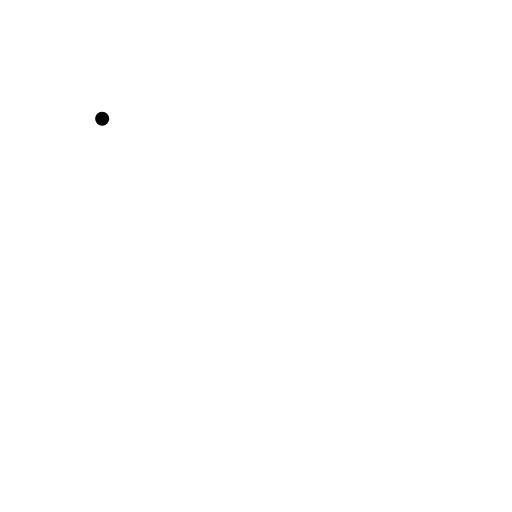
t = 0.00 s
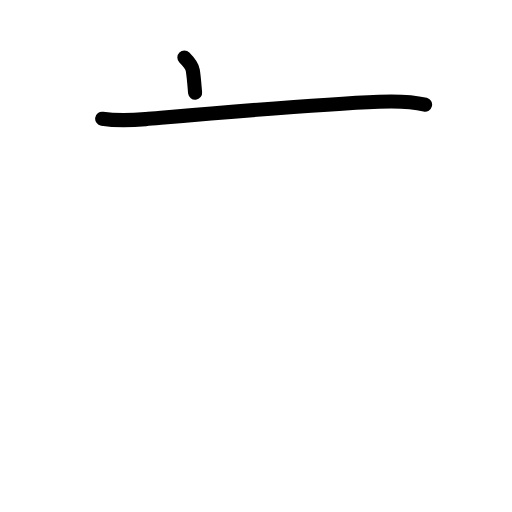
t = 1.63 s
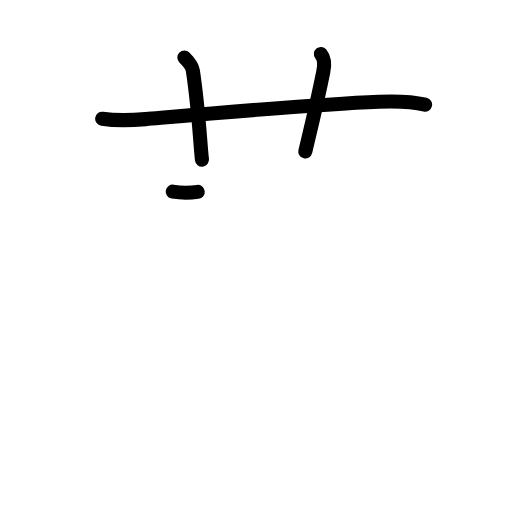
t = 3.19 s
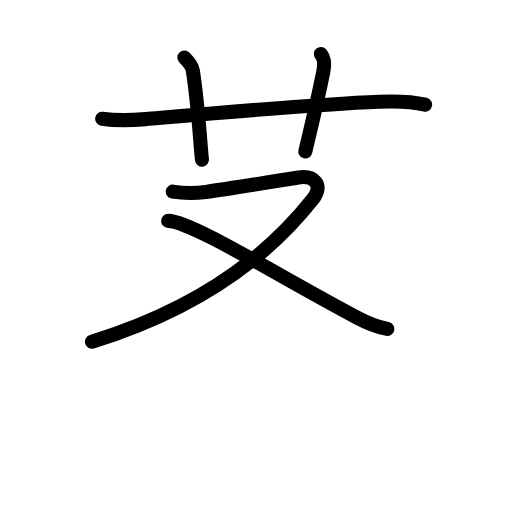
t = 4.75 s
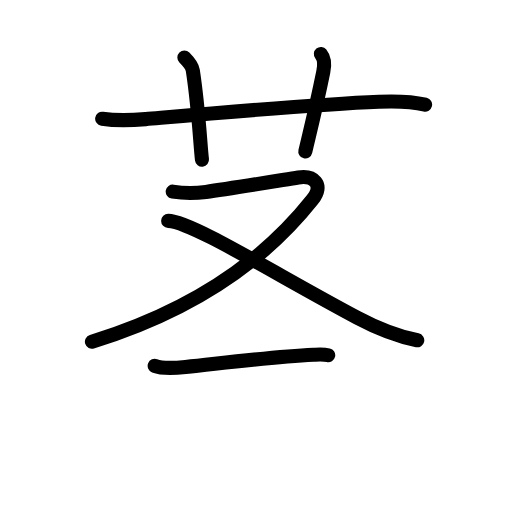
t = 5.83 s
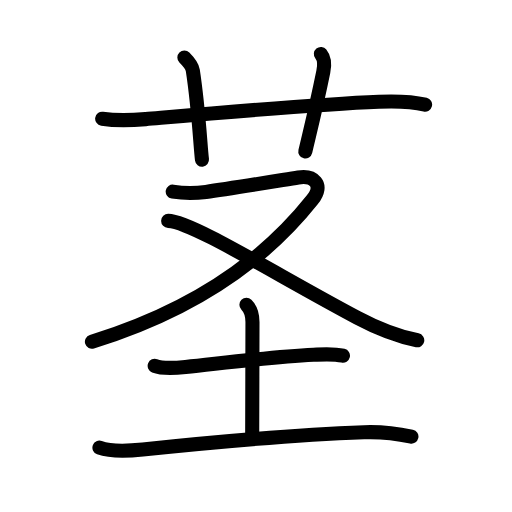
t = 8.00 s

The animated SVG that drew these frames (rendered in a browser with its animation timeline set to each time). Animation: 28 SMIL elements (animate=28); one cycle of 8.00 s.

<?xml version="1.0" encoding="UTF-8"?>
<!--
AniKanjiVG is licensed by CC-BY-SA Paul C. Sommerhoff (https://bitbucket.org/sommerhoff/anikanjivg).
AniKanjiVG uses KanjiVG which is licensed by CC-BY-SA Ulrich Apel (http://kanjivg.tagaini.net).
See also http://creativecommons.org/licenses/by-sa/3.0/
-->
<svg xmlns:kvg='http://kanjivg.tagaini.net' xmlns='http://www.w3.org/2000/svg' width='109' height='109' viewBox='0 0 109 109' style='fill:none;stroke:#000000;stroke-width:3;stroke-linecap:round;stroke-linejoin:round;' id="kvg:kanji_0830e"><g id="kvg:0830e" kvg:element="茎"><g id="kvg:0830e-g1" kvg:element="艹" kvg:variant="true" kvg:original="艸" kvg:position="top" kvg:radical="general"><path id="kvg:0830e-s1" kvg:type="㇐" d="M21.75,25.27c3.12,0.48,6.44,0.33,9.25,0.09c12.78-1.1,35.97-3.16,49.64-3.71c3.27-0.13,6.65-0.16,9.86,0.63"><animate attributeName="d" begin="0.0s" dur="0.3333333333333333s" from="M21.75,25.27C21.75,25.27,21.75,25.27,21.75,25.27" to="M21.75,25.27c3.12,0.48,6.44,0.33,9.25,0.09" />
<animate attributeName="d" begin="0.3333333333333333s" dur="0.3333333333333333s" from="M21.75,25.27c3.12,0.48,6.44,0.33,9.25,0.09c0,0,0,0,0,0,0" to="M21.75,25.27c3.12,0.48,6.44,0.33,9.25,0.09c12.78-1.1,35.97-3.16,49.64-3.71" />
<animate attributeName="d" begin="0.6666666666666666s" dur="0.3333333333333333s" from="M21.75,25.27c3.12,0.48,6.44,0.33,9.25,0.09c12.78-1.1,35.97-3.16,49.64-3.71c0,0,0,0,0,0,0" to="M21.75,25.27c3.12,0.48,6.44,0.33,9.25,0.09c12.78-1.1,35.97-3.16,49.64-3.71c3.27-0.13,6.65-0.16,9.86,0.63" />
</path>
<path id="kvg:0830e-s2" kvg:type="㇑a" d="M39.25,12.25c0.81,0.81,1.67,1.87,1.8,2.75c1.26,8.25,1.59,16,1.95,19"><animate attributeName="d" begin="1.0s" dur="0.5s" from="M39.25,12.25C39.25,12.25,39.25,12.25,39.25,12.25" to="M39.25,12.25c0.81,0.81,1.67,1.87,1.8,2.75" />
<animate attributeName="d" begin="1.5s" dur="0.5s" from="M39.25,12.25c0.81,0.81,1.67,1.87,1.8,2.75c0,0,0,0,0,0,0" to="M39.25,12.25c0.81,0.81,1.67,1.87,1.8,2.75c1.26,8.25,1.59,16,1.95,19" />
<animate attributeName="d" begin="0s" dur="1.0s" from="M-100,-100" to="M-100,-100" />
</path>
<path id="kvg:0830e-s3" kvg:type="㇑a" d="M68.31,11.5c0.82,1,0.78,2.53,0.52,3.78c-1.5,7.36-2.19,10.04-3.83,16.97"><animate attributeName="d" begin="2.0s" dur="0.5s" from="M68.31,11.5C68.31,11.5,68.31,11.5,68.31,11.5" to="M68.31,11.5c0.82,1,0.78,2.53,0.52,3.78" />
<animate attributeName="d" begin="2.5s" dur="0.5s" from="M68.31,11.5c0.82,1,0.78,2.53,0.52,3.78c0,0,0,0,0,0,0" to="M68.31,11.5c0.82,1,0.78,2.53,0.52,3.78c-1.5,7.36-2.19,10.04-3.83,16.97" />
<animate attributeName="d" begin="0s" dur="2.0s" from="M-100,-100" to="M-100,-100" />
</path>
</g>
<g id="kvg:0830e-g2" kvg:element="圣" kvg:position="bottom" kvg:phon="圣"><g id="kvg:0830e-g3" kvg:element="又" kvg:position="top"><path id="kvg:0830e-s4" kvg:type="㇇" d="M36.77,40.8c2.34,0.37,4.72,0.38,7.08,0.06c4.93-0.68,15.39-2.4,19.65-3.08c3.15-0.5,5.65,1.39,2.96,4.79C56.5,55.12,41.38,66,19.57,72.75"><animate attributeName="d" begin="3.0s" dur="0.25s" from="M36.77,40.8C36.77,40.8,36.77,40.8,36.77,40.8" to="M36.77,40.8c2.34,0.37,4.72,0.38,7.08,0.06" />
<animate attributeName="d" begin="3.25s" dur="0.25s" from="M36.77,40.8c2.34,0.37,4.72,0.38,7.08,0.06c0,0,0,0,0,0,0" to="M36.77,40.8c2.34,0.37,4.72,0.38,7.08,0.06c4.93-0.68,15.39-2.4,19.65-3.08" />
<animate attributeName="d" begin="3.5s" dur="0.25s" from="M36.77,40.8c2.34,0.37,4.72,0.38,7.08,0.06c4.93-0.68,15.39-2.4,19.65-3.08c0,0,0,0,0,0,0" to="M36.77,40.8c2.34,0.37,4.72,0.38,7.08,0.06c4.93-0.68,15.39-2.4,19.65-3.08c3.15-0.5,5.65,1.39,2.96,4.79" />
<animate attributeName="d" begin="3.75s" dur="0.25s" from="M36.77,40.8c2.34,0.37,4.72,0.38,7.08,0.06c4.93-0.68,15.39-2.4,19.65-3.08c3.15-0.5,5.65,1.39,2.96,4.79c0,0,0,0,0,0,0" to="M36.77,40.8c2.34,0.37,4.72,0.38,7.08,0.06c4.93-0.68,15.39-2.4,19.65-3.08c3.15-0.5,5.65,1.39,2.96,4.79C56.5,55.12,41.38,66,19.57,72.75" />
<animate attributeName="d" begin="0s" dur="3.0s" from="M-100,-100" to="M-100,-100" />
</path>
<path id="kvg:0830e-s5" kvg:type="㇏" d="M35.8,47.03c4.95,0.1,23.08,11.47,40.27,20.6c3.78,2.01,8.55,3.94,12.76,4.81"><animate attributeName="d" begin="4.0s" dur="0.5s" from="M35.8,47.03C35.8,47.03,35.8,47.03,35.8,47.03" to="M35.8,47.03c4.95,0.1,23.08,11.47,40.27,20.6" />
<animate attributeName="d" begin="4.5s" dur="0.5s" from="M35.8,47.03c4.95,0.1,23.08,11.47,40.27,20.6c0,0,0,0,0,0,0" to="M35.8,47.03c4.95,0.1,23.08,11.47,40.27,20.6c3.78,2.01,8.55,3.94,12.76,4.81" />
<animate attributeName="d" begin="0s" dur="4.0s" from="M-100,-100" to="M-100,-100" />
</path>
</g>
<g id="kvg:0830e-g4" kvg:element="土" kvg:position="bottom"><path id="kvg:0830e-s6" kvg:type="㇐" d="M32.93,77.88c1.86,0.73,4.65,0.44,6.57,0.24c8.91-0.94,18.29-2.15,27.25-2.59c2.09-0.1,4.2-0.28,6.26,0.2"><animate attributeName="d" begin="5.0s" dur="0.3333333333333333s" from="M32.93,77.88C32.93,77.88,32.93,77.88,32.93,77.88" to="M32.93,77.88c1.86,0.73,4.65,0.44,6.57,0.24" />
<animate attributeName="d" begin="5.333333333333333s" dur="0.3333333333333333s" from="M32.93,77.88c1.86,0.73,4.65,0.44,6.57,0.24c0,0,0,0,0,0,0" to="M32.93,77.88c1.86,0.73,4.65,0.44,6.57,0.24c8.91-0.94,18.29-2.15,27.25-2.59" />
<animate attributeName="d" begin="5.666666666666667s" dur="0.3333333333333333s" from="M32.93,77.88c1.86,0.73,4.65,0.44,6.57,0.24c8.91-0.94,18.29-2.15,27.25-2.59c0,0,0,0,0,0,0" to="M32.93,77.88c1.86,0.73,4.65,0.44,6.57,0.24c8.91-0.94,18.29-2.15,27.25-2.59c2.09-0.1,4.2-0.28,6.26,0.2" />
<animate attributeName="d" begin="0s" dur="5.0s" from="M-100,-100" to="M-100,-100" />
</path>
<path id="kvg:0830e-s7" kvg:type="㇑a" d="M52.46,64.87c0.84,0.84,1.29,2.26,1.29,3.69c0,5.19-0.06,19.44-0.06,23.89"><animate attributeName="d" begin="6.0s" dur="0.5s" from="M52.46,64.87C52.46,64.87,52.46,64.87,52.46,64.87" to="M52.46,64.87c0.84,0.84,1.29,2.26,1.29,3.69" />
<animate attributeName="d" begin="6.5s" dur="0.5s" from="M52.46,64.87c0.84,0.84,1.29,2.26,1.29,3.69c0,0,0,0,0,0,0" to="M52.46,64.87c0.84,0.84,1.29,2.26,1.29,3.69c0,5.19-0.06,19.44-0.06,23.89" />
<animate attributeName="d" begin="0s" dur="6.0s" from="M-100,-100" to="M-100,-100" />
</path>
<path id="kvg:0830e-s8" kvg:type="㇐" d="M21.17,95.3c2.65,0.95,6.5,0.67,9.22,0.39C45.38,94.12,61,92.62,77.5,92.01c3.33-0.12,6.83,0.24,10.09,0.94"><animate attributeName="d" begin="7.0s" dur="0.3333333333333333s" from="M21.17,95.3C21.17,95.3,21.17,95.3,21.17,95.3" to="M21.17,95.3c2.65,0.95,6.5,0.67,9.22,0.39" />
<animate attributeName="d" begin="7.333333333333333s" dur="0.3333333333333333s" from="M21.17,95.3c2.65,0.95,6.5,0.67,9.22,0.39c0,0,0,0,0,0,0" to="M21.17,95.3c2.65,0.95,6.5,0.67,9.22,0.39C45.38,94.12,61,92.62,77.5,92.01" />
<animate attributeName="d" begin="7.666666666666667s" dur="0.3333333333333333s" from="M21.17,95.3c2.65,0.95,6.5,0.67,9.22,0.39C45.38,94.12,61,92.62,77.5,92.01c0,0,0,0,0,0,0" to="M21.17,95.3c2.65,0.95,6.5,0.67,9.22,0.39C45.38,94.12,61,92.62,77.5,92.01c3.33-0.12,6.83,0.24,10.09,0.94" />
<animate attributeName="d" begin="0s" dur="7.0s" from="M-100,-100" to="M-100,-100" />
</path>
</g>
</g>
</g>
</svg>
